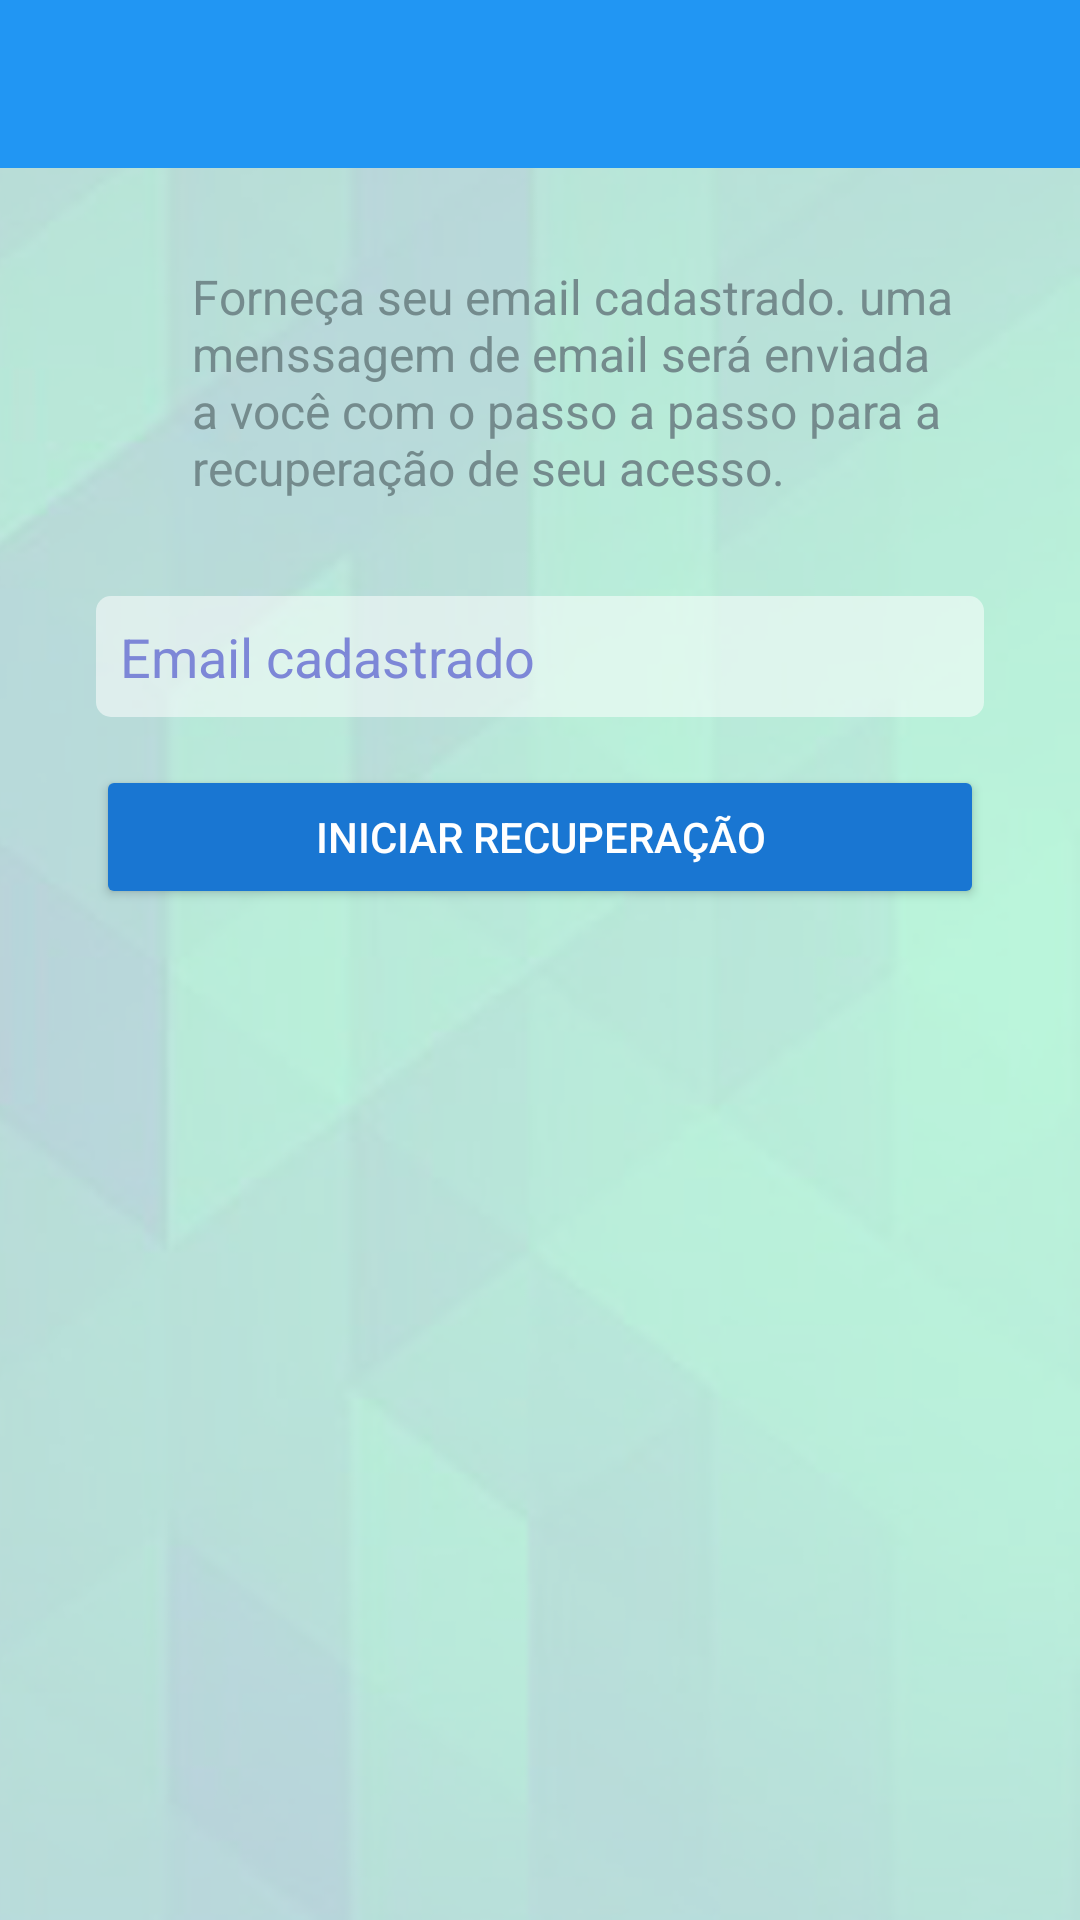

Layout XML and referenced resources for this Android screen:
<!-- AndroidManifest.xml: application theme AppTheme -->
<!-- res/layout/activity_forgot_password.xml -->
<?xml version="1.0" encoding="utf-8"?>
<RelativeLayout xmlns:android="http://schemas.android.com/apk/res/android"
    xmlns:app="http://schemas.android.com/apk/res-auto"
    xmlns:tools="http://schemas.android.com/tools"
    android:layout_width="match_parent"
    android:layout_height="match_parent"
    android:background="@drawable/background"
    tools:context="br.com.rest.controlefacil.ui.activity.fotgot_password.ForgotPasswordActivity">

    <include
        android:id="@+id/toolbar"
        layout="@layout/toolbar"/>

    <RelativeLayout
        android:layout_width="wrap_content"
        android:layout_height="wrap_content"
        android:layout_below="@id/toolbar"
        android:layout_margin="32dp">
        <ImageView
            android:id="@+id/iv_info"
            android:layout_width="24dp"
            android:layout_height="24dp"
            android:background="@drawable/ic_info"
            android:backgroundTint="?attr/colorPrimaryDark"
            android:layout_alignParentLeft="true"/>
        <TextView
            android:id="@+id/tv_forgot_message"
            android:layout_width="wrap_content"
            android:layout_height="wrap_content"
            android:layout_marginLeft="8dp"
            android:text="@string/tv_forgot_message"
            android:layout_toRightOf="@id/iv_info"
            style="@style/SubTitleTheme"/>

        <android.support.v7.widget.AppCompatEditText
            android:id="@+id/edt_forgot_email"
            android:layout_width="match_parent"
            android:layout_height="wrap_content"
            android:layout_below="@id/tv_forgot_message"
            android:layout_marginTop="32dp"
            android:hint="@string/edt_forgot_email_hint"
            android:inputType="textEmailAddress"
            style="@style/EdtLoginTheme"/>

        <android.support.v7.widget.AppCompatButton
            android:id="@+id/btn_recover"
            android:layout_width="match_parent"
            android:layout_height="wrap_content"
            android:layout_below="@id/edt_forgot_email"
            android:layout_marginTop="16dp"
            android:text="@string/btn_recover"
            style="@style/ButtonDefaultTheme"/>

    </RelativeLayout>


</RelativeLayout>
<!-- res/layout/toolbar.xml (included above) -->
<?xml version="1.0" encoding="utf-8"?>
<android.support.v7.widget.Toolbar
    xmlns:android="http://schemas.android.com/apk/res/android"
    android:layout_width="match_parent"
    android:layout_height="wrap_content"
    android:background="?attr/colorPrimary"
    />
<!-- resources referenced by this layout -->
<resources>
  <!-- drawable background: png bitmap (drawable, 280264 bytes) -->
  <string name="btn_recover">Iniciar recuperação</string>
  <string name="edt_forgot_email_hint">Email cadastrado</string>
  <string name="tv_forgot_message">Forneça seu email cadastrado. uma menssagem de email será enviada a você com o passo a passo para a recuperação de seu acesso.</string>
  <style name="ButtonDefaultTheme" parent="Widget.AppCompat.Button.Colored">
          <item name="android:textColor">@android:color/white</item>
          <item name="android:padding">8dp</item>
          <item name="android:radius">5dp</item>
      </style>
  <style name="EdtLoginTheme" parent="Base.Widget.AppCompat.EditText">
          <item name="android:padding">8dp</item>
          <item name="android:textColor">@color/colorTitle</item>
          <item name="android:textColorHint">@color/colorHintEdtDefault</item>
          <item name="android:background">@drawable/fundo_edt_login</item>
      </style>
  <style name="SubTitleTheme">
          <item name="android:textColor">@color/colorSubTitle</item>
          <item name="android:textSize">@dimen/subtitle_text_size</item>
      </style>
  <style name="AppTheme" parent="Theme.AppCompat.NoActionBar">
          <item name="colorPrimary">@color/colorPrimary</item>
          <item name="colorPrimaryDark">@color/colorPrimaryDark</item>
          <item name="colorAccent">@color/colorAccent</item>
          <item name="android:windowBackground">@color/colorBackground</item>
      </style>
  <color name="colorTitle">#47525e</color>
  <color name="colorHintEdtDefault">#7d87d7</color>
  <!-- drawable fundo_edt_login (drawable) -->
  <?xml version="1.0" encoding="utf-8"?>
  <shape xmlns:android="http://schemas.android.com/apk/res/android"
      android:shape="rectangle">
      <solid android:color="#88FFFFFF"/>
      <corners android:radius="5dp"/>
  </shape>
  <color name="colorSubTitle">#748b8d</color>
  <dimen name="subtitle_text_size">16sp</dimen>
  <color name="colorPrimary">#2196f3</color>
  <color name="colorPrimaryDark">#0069c0</color>
  <color name="colorAccent">#1976d2</color>
  <color name="colorBackground">#ffffff</color>
</resources>
